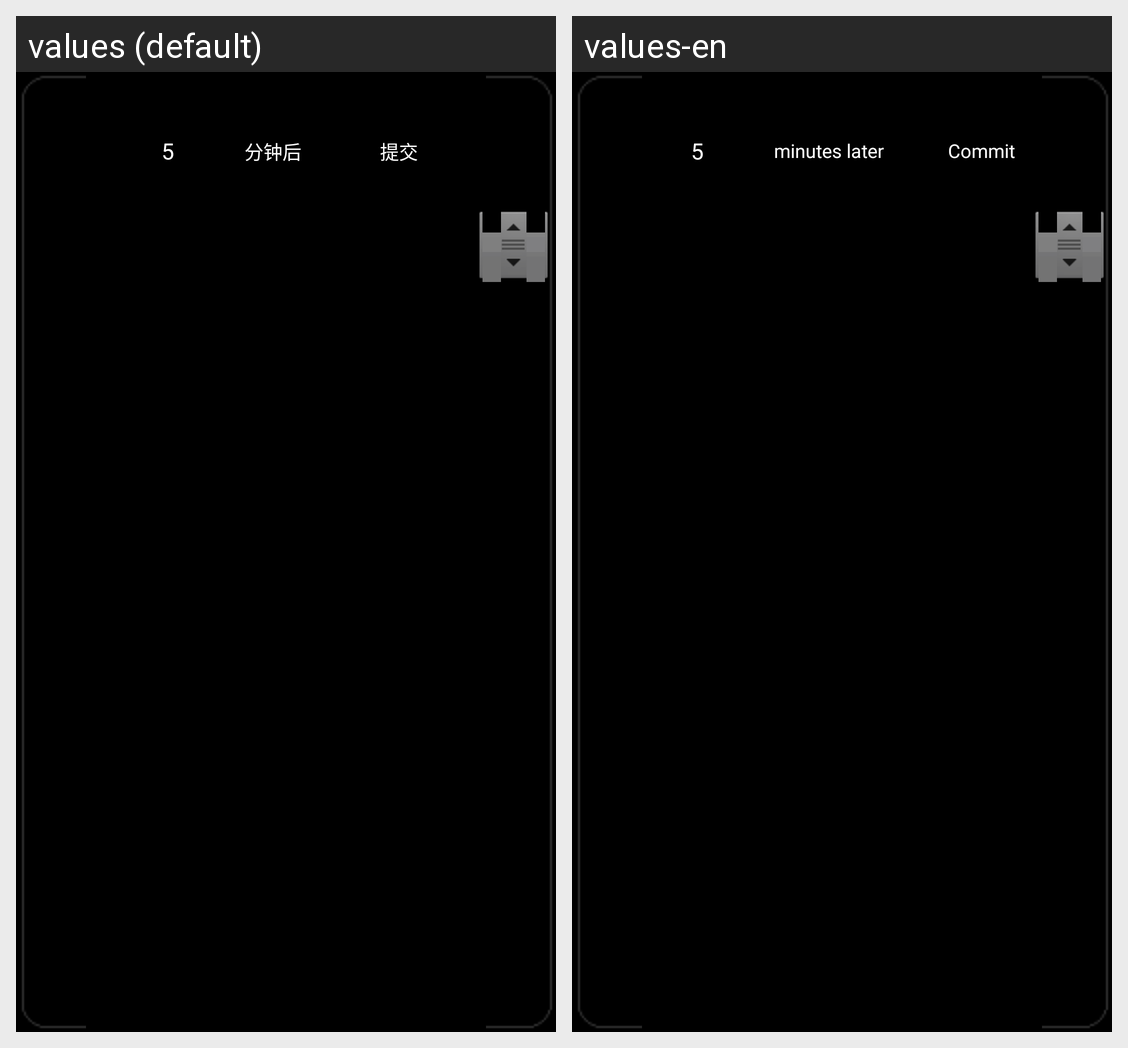

This grid shows one Android layout under two languages. Give, for every string resource on the screen, its name, the default text and each shown locale's text.
Android screen res/layout/sub_roomservice_cleanup.xml rendered under 2 locales, left to right: values (default), values-en. Device: Nexus 5 (rendered at 1080×1920; each locale shown at half size, 540×960, under a caption strip naming it); theme AppTheme.
Strings drawn on this screen, with the default value and each locale's value (text and hints the layout hard-codes, and strings that could not be matched under every locale, appear in the picture but are not listed):

default_num
  values: 5
  values-en: 5

minutes_after
  values: 分钟后
  values-en: minutes later

committ
  values: 提交
  values-en: Commit
